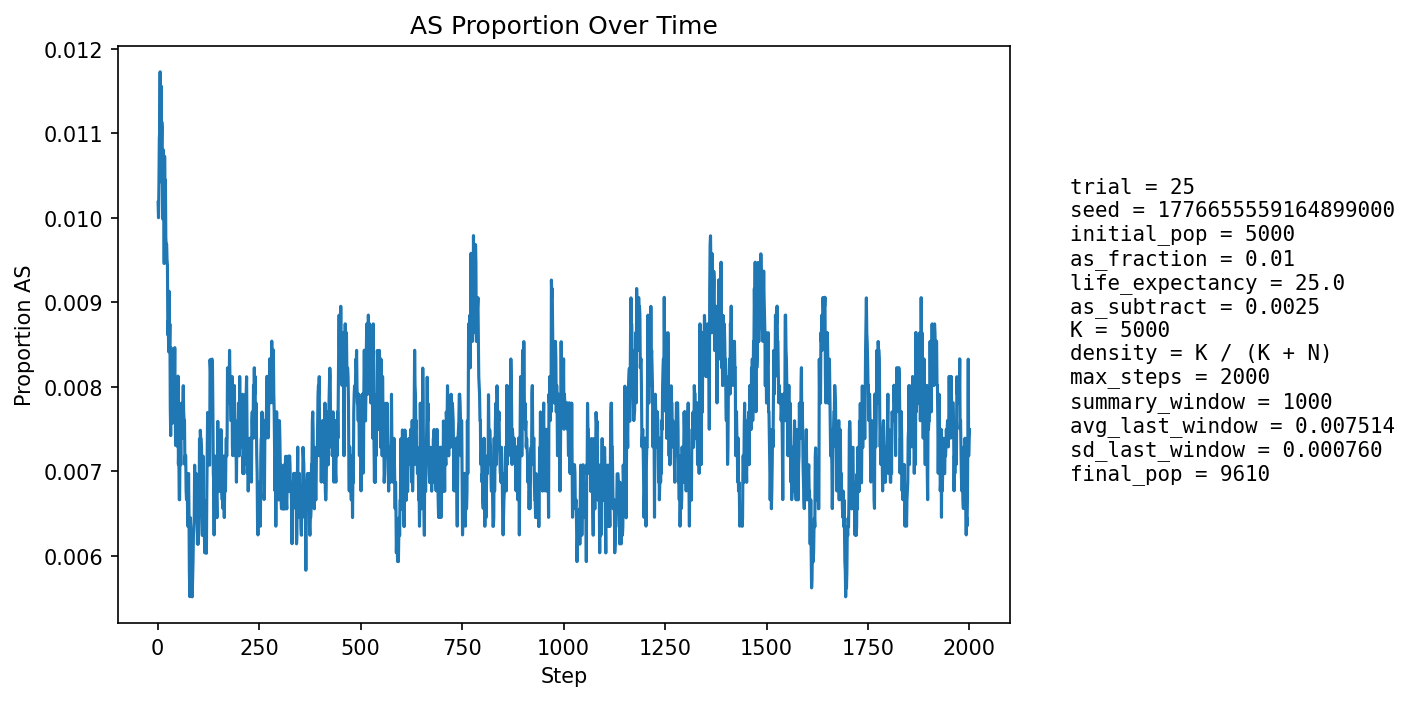

Values plotted in this chart, from the file beside it:
step, population_size, births, newborn_AA, newborn_AS, newborn_SS, prop_newborn_AA, prop_newborn_AS, prop_newborn_SS, prop_repro_AA, prop_repro_AS, prop_AS_population
1, 5402, 1292, 1280, 12, 0, 0.9907, 0.009288, 0.0, 0.9915, 0.008511, 0.01018
2, 5600, 1248, 1241, 7, 0, 0.9944, 0.005609, 0.0, 0.9904, 0.00963, 0.01
3, 5778, 1230, 1222, 8, 0, 0.9935, 0.006504, 0.0, 0.9893, 0.01074, 0.01038
4, 5941, 1218, 1206, 12, 0, 0.9901, 0.009852, 0.0, 0.9867, 0.01333, 0.01094
5, 6169, 1294, 1280, 14, 0, 0.9892, 0.01082, 0.0, 0.9869, 0.01306, 0.01102
6, 6396, 1342, 1322, 20, 0, 0.9851, 0.0149, 0.0, 0.9883, 0.01167, 0.01173
7, 6618, 1377, 1368, 9, 0, 0.9935, 0.006536, 0.0, 0.9892, 0.01083, 0.01043
8, 6833, 1401, 1381, 20, 0, 0.9857, 0.01428, 0.0, 0.9896, 0.01044, 0.01156
9, 7053, 1437, 1424, 13, 0, 0.991, 0.009047, 0.0, 0.9894, 0.01059, 0.01078
10, 7275, 1473, 1455, 18, 0, 0.9878, 0.01222, 0.0, 0.989, 0.01098, 0.01113
11, 7494, 1508, 1490, 18, 0, 0.9881, 0.01194, 0.0, 0.99, 0.009995, 0.01108
12, 7710, 1538, 1529, 9, 0, 0.9941, 0.005852, 0.0, 0.9893, 0.01067, 0.009987
13, 7889, 1541, 1521, 20, 0, 0.987, 0.01298, 0.0, 0.9893, 0.01073, 0.01065
14, 8054, 1553, 1534, 19, 0, 0.9878, 0.01223, 0.0, 0.9893, 0.01074, 0.0108
15, 8209, 1572, 1556, 16, 0, 0.9898, 0.01018, 0.0, 0.9893, 0.01072, 0.01048
16, 8353, 1595, 1585, 10, 0, 0.9937, 0.00627, 0.0, 0.9903, 0.009729, 0.009458
17, 8484, 1609, 1585, 24, 0, 0.9851, 0.01492, 0.0, 0.99, 0.01001, 0.01073
18, 8604, 1620, 1603, 17, 0, 0.9895, 0.01049, 0.0, 0.9895, 0.01053, 0.01023
19, 8711, 1629, 1610, 19, 0, 0.9883, 0.01166, 0.0, 0.9901, 0.009928, 0.01045
20, 8809, 1641, 1629, 12, 0, 0.9927, 0.007313, 0.0, 0.9907, 0.009331, 0.009763
21, 8899, 1650, 1635, 15, 0, 0.9909, 0.009091, 0.0, 0.9897, 0.01031, 0.009664
22, 8980, 1657, 1640, 17, 0, 0.9897, 0.01026, 0.0, 0.9898, 0.0102, 0.009688
23, 9051, 1662, 1647, 15, 0, 0.991, 0.009025, 0.0, 0.9897, 0.01033, 0.009502
24, 9114, 1667, 1652, 15, 0, 0.991, 0.008998, 0.0, 0.9902, 0.009819, 0.009436
25, 9173, 1674, 1665, 9, 0, 0.9946, 0.005376, 0.0, 0.9903, 0.009733, 0.008612
26, 9224, 1680, 1664, 16, 0, 0.9905, 0.009524, 0.0, 0.9903, 0.009662, 0.008781
27, 9271, 1684, 1671, 13, 0, 0.9923, 0.00772, 0.0, 0.9906, 0.009395, 0.008413
28, 9311, 1686, 1665, 21, 0, 0.9875, 0.01246, 0.0, 0.9909, 0.009142, 0.009129
29, 9346, 1689, 1676, 13, 0, 0.9923, 0.007697, 0.0, 0.9919, 0.008068, 0.008453
30, 9380, 1692, 1675, 17, 0, 0.99, 0.01005, 0.0, 0.992, 0.008033, 0.008742
31, 9406, 1695, 1686, 9, 0, 0.9947, 0.00531, 0.0, 0.9922, 0.007793, 0.007761
32, 9431, 1697, 1688, 9, 0, 0.9947, 0.005303, 0.0, 0.9918, 0.00818, 0.007422
33, 9455, 1699, 1677, 22, 0, 0.9871, 0.01295, 0.0, 0.9918, 0.008157, 0.008461
34, 9476, 1700, 1690, 10, 0, 0.9941, 0.005882, 0.0, 0.9917, 0.00834, 0.007809
35, 9495, 1702, 1690, 12, 0, 0.9929, 0.007051, 0.0, 0.9921, 0.007914, 0.007794
36, 9514, 1704, 1694, 10, 0, 0.9941, 0.005869, 0.0, 0.9925, 0.00749, 0.007568
37, 9527, 1705, 1687, 18, 0, 0.9894, 0.01056, 0.0, 0.9915, 0.008488, 0.008187
38, 9537, 1706, 1694, 12, 0, 0.993, 0.007034, 0.0, 0.9917, 0.008273, 0.007759
39, 9546, 1706, 1692, 14, 0, 0.9918, 0.008206, 0.0, 0.9921, 0.007861, 0.007961
40, 9556, 1708, 1695, 13, 0, 0.9924, 0.007611, 0.0, 0.9921, 0.00785, 0.007848
41, 9563, 1709, 1693, 16, 0, 0.9906, 0.009362, 0.0, 0.9918, 0.008241, 0.008052
42, 9572, 1709, 1691, 18, 0, 0.9895, 0.01053, 0.0, 0.9922, 0.007834, 0.008462
43, 9576, 1709, 1698, 11, 0, 0.9936, 0.006437, 0.0, 0.992, 0.008029, 0.007832
44, 9581, 1710, 1701, 9, 0, 0.9947, 0.005263, 0.0, 0.9922, 0.007825, 0.007306
45, 9585, 1710, 1692, 18, 0, 0.9895, 0.01053, 0.0, 0.9924, 0.007618, 0.007825
46, 9590, 1710, 1696, 14, 0, 0.9918, 0.008187, 0.0, 0.9922, 0.007817, 0.007716
47, 9594, 1710, 1698, 12, 0, 0.993, 0.007018, 0.0, 0.9924, 0.007615, 0.007609
48, 9597, 1711, 1697, 14, 0, 0.9918, 0.008182, 0.0, 0.9926, 0.00741, 0.007711
49, 9599, 1711, 1701, 10, 0, 0.9942, 0.005845, 0.0, 0.9922, 0.007808, 0.007292
50, 9599, 1711, 1690, 21, 0, 0.9877, 0.01227, 0.0, 0.9922, 0.007808, 0.008126
51, 9602, 1710, 1705, 5, 0, 0.9971, 0.002924, 0.0, 0.9926, 0.007409, 0.007082
52, 9603, 1711, 1698, 13, 0, 0.9924, 0.007598, 0.0, 0.9924, 0.007606, 0.007289
53, 9604, 1711, 1704, 7, 0, 0.9959, 0.004091, 0.0, 0.9928, 0.007206, 0.006664
54, 9606, 1711, 1700, 11, 0, 0.9936, 0.006429, 0.0, 0.9922, 0.007805, 0.006663
55, 9607, 1712, 1695, 17, 0, 0.9901, 0.00993, 0.0, 0.993, 0.007, 0.007286
56, 9609, 1711, 1697, 14, 0, 0.9918, 0.008182, 0.0, 0.9928, 0.007201, 0.007389
57, 9609, 1712, 1702, 10, 0, 0.9942, 0.005841, 0.0, 0.9932, 0.006799, 0.007077
58, 9610, 1712, 1694, 18, 0, 0.9895, 0.01051, 0.0, 0.9932, 0.006799, 0.007804
59, 9612, 1712, 1701, 11, 0, 0.9936, 0.006425, 0.0, 0.9926, 0.007397, 0.007491
60, 9610, 1712, 1698, 14, 0, 0.9918, 0.008178, 0.0, 0.9924, 0.007595, 0.007596
... 1,940 more rows
